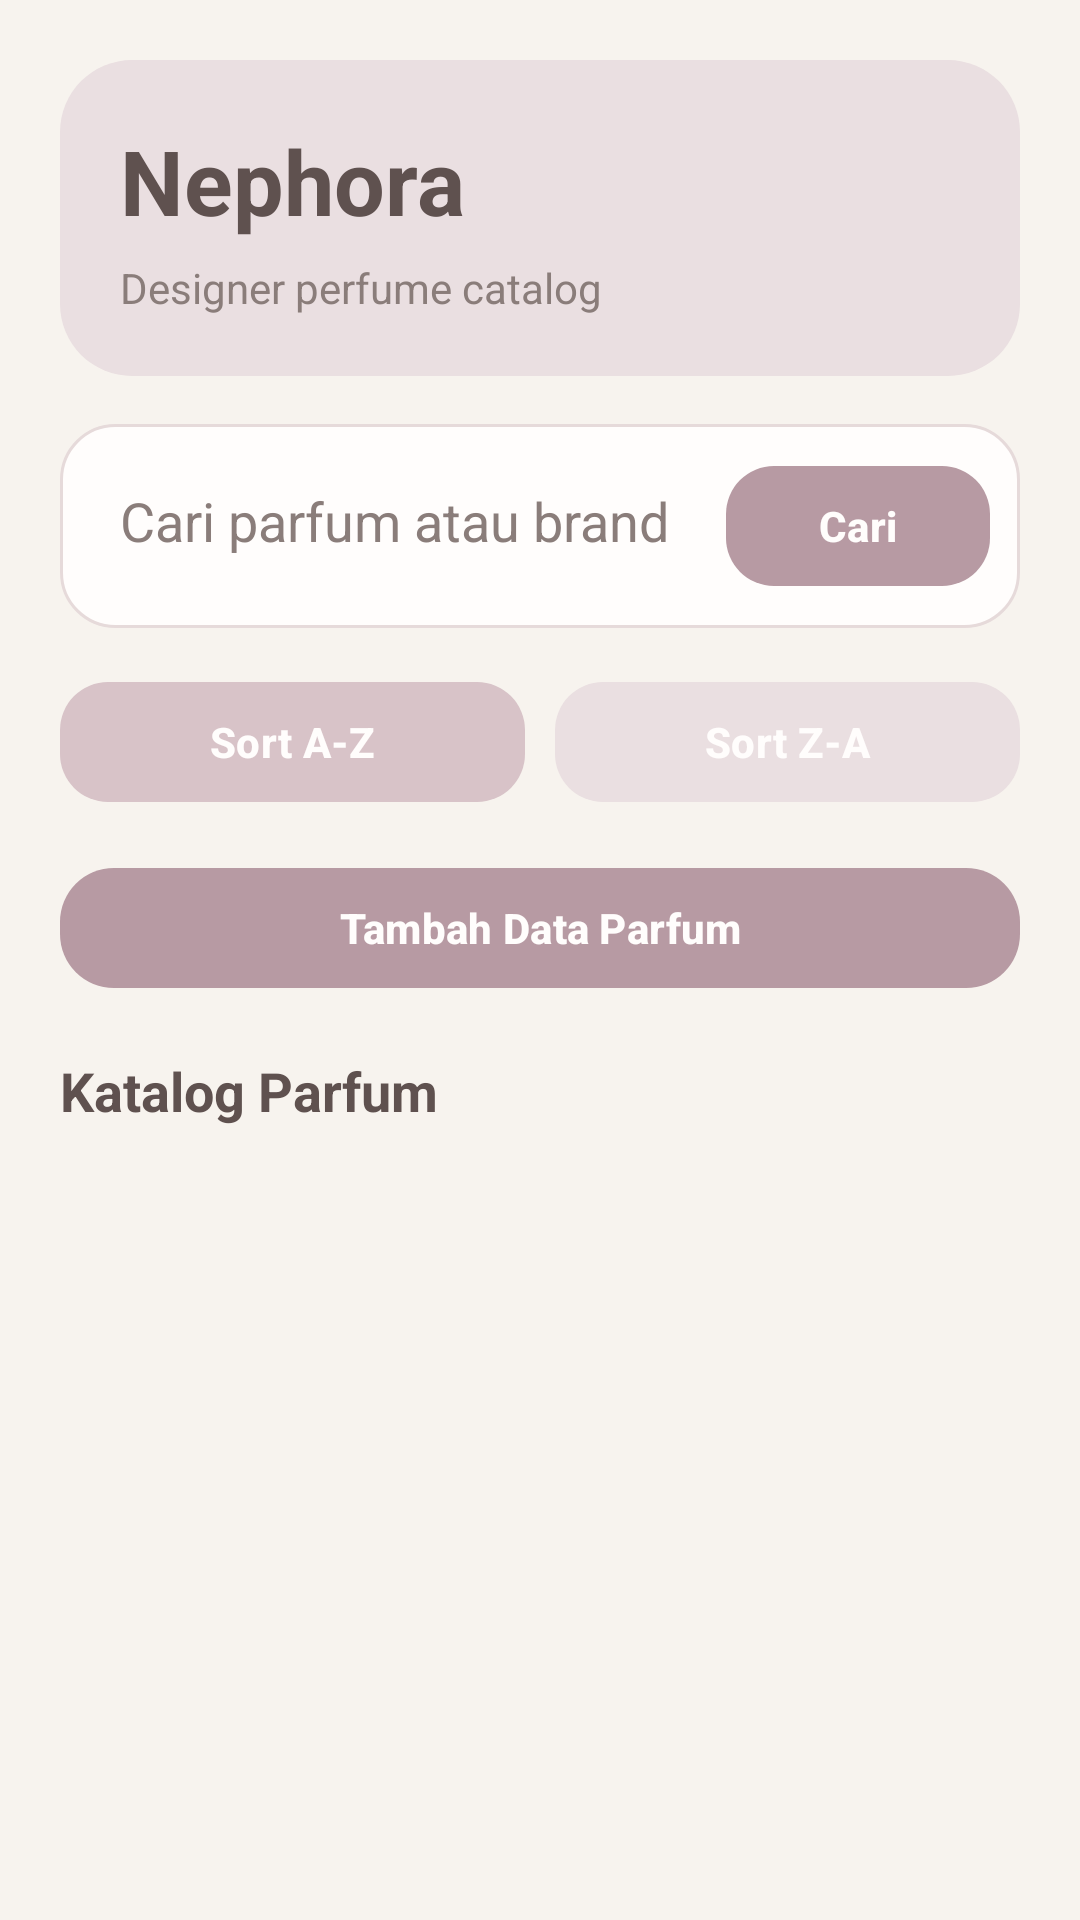

Layout XML and referenced resources for this Android screen:
<!-- AndroidManifest.xml: application theme Theme.Nephora -->
<!-- res/layout/activity_main.xml -->
<?xml version="1.0" encoding="utf-8"?>
<androidx.constraintlayout.widget.ConstraintLayout
    xmlns:android="http://schemas.android.com/apk/res/android"
    xmlns:app="http://schemas.android.com/apk/res-auto"
    xmlns:tools="http://schemas.android.com/tools"
    android:layout_width="match_parent"
    android:layout_height="match_parent"
    android:background="@color/md_theme_light_background"
    android:padding="20dp"
    tools:context=".MainActivity">

    <LinearLayout
        android:id="@+id/layoutHero"
        android:layout_width="0dp"
        android:layout_height="wrap_content"
        android:background="@drawable/bg_hero"
        android:orientation="vertical"
        android:padding="20dp"
        app:layout_constraintTop_toTopOf="parent"
        app:layout_constraintStart_toStartOf="parent"
        app:layout_constraintEnd_toEndOf="parent">

        <TextView
            android:id="@+id/tvAppName"
            android:layout_width="wrap_content"
            android:layout_height="wrap_content"
            android:text="Nephora"
            android:textColor="@color/md_theme_light_onPrimaryContainer"
            android:textSize="30sp"
            android:textStyle="bold" />

        <TextView
            android:id="@+id/tvTagline"
            android:layout_width="wrap_content"
            android:layout_height="wrap_content"
            android:layout_marginTop="6dp"
            android:text="Designer perfume catalog"
            android:textColor="@color/text_secondary"
            android:textSize="14sp" />
    </LinearLayout>

    <LinearLayout
        android:id="@+id/layoutSearch"
        android:layout_width="0dp"
        android:layout_height="wrap_content"
        android:layout_marginTop="16dp"
        android:background="@drawable/bg_soft_input"
        android:orientation="horizontal"
        android:padding="10dp"
        app:layout_constraintTop_toBottomOf="@id/layoutHero"
        app:layout_constraintStart_toStartOf="parent"
        app:layout_constraintEnd_toEndOf="parent">

        <EditText
            android:id="@+id/etSearch"
            android:layout_width="0dp"
            android:layout_height="wrap_content"
            android:layout_weight="1"
            android:background="@null"
            android:hint="Cari parfum atau brand"
            android:inputType="text"
            android:padding="10dp"
            android:textColor="@color/md_theme_light_onSurface"
            android:textColorHint="@color/text_secondary" />

        <com.google.android.material.button.MaterialButton
            android:id="@+id/btnCari"
            android:layout_width="wrap_content"
            android:layout_height="wrap_content"
            android:text="Cari"
            android:textAllCaps="false"
            android:textStyle="bold"
            app:backgroundTint="@color/md_theme_light_primary"
            app:cornerRadius="16dp" />
    </LinearLayout>

    <LinearLayout
        android:id="@+id/layoutSort"
        android:layout_width="0dp"
        android:layout_height="wrap_content"
        android:layout_marginTop="14dp"
        android:orientation="horizontal"
        app:layout_constraintTop_toBottomOf="@id/layoutSearch"
        app:layout_constraintStart_toStartOf="parent"
        app:layout_constraintEnd_toEndOf="parent">

        <com.google.android.material.button.MaterialButton
            android:id="@+id/btnSortAZ"
            android:layout_width="0dp"
            android:layout_height="wrap_content"
            android:layout_weight="1"
            android:text="Sort A-Z"
            android:textAllCaps="false"
            android:textStyle="bold"
            app:backgroundTint="@color/md_theme_light_secondary"
            app:cornerRadius="16dp"
            app:iconPadding="8dp" />

        <com.google.android.material.button.MaterialButton
            android:id="@+id/btnSortZA"
            android:layout_width="0dp"
            android:layout_height="wrap_content"
            android:layout_marginStart="10dp"
            android:layout_weight="1"
            android:text="Sort Z-A"
            android:textAllCaps="false"
            android:textStyle="bold"
            app:backgroundTint="@color/md_theme_light_primaryContainer"
            app:cornerRadius="16dp" />
    </LinearLayout>

    <com.google.android.material.button.MaterialButton
        android:id="@+id/btnTambah"
        android:layout_width="0dp"
        android:layout_height="wrap_content"
        android:layout_marginTop="14dp"
        android:text="Tambah Data Parfum"
        android:textAllCaps="false"
        android:textStyle="bold"
        app:backgroundTint="@color/md_theme_light_primary"
        app:cornerRadius="18dp"
        app:layout_constraintTop_toBottomOf="@id/layoutSort"
        app:layout_constraintStart_toStartOf="parent"
        app:layout_constraintEnd_toEndOf="parent" />

    <TextView
        android:id="@+id/tvSectionTitle"
        android:layout_width="wrap_content"
        android:layout_height="wrap_content"
        android:layout_marginTop="18dp"
        android:text="Katalog Parfum"
        android:textColor="@color/md_theme_light_onBackground"
        android:textSize="18sp"
        android:textStyle="bold"
        app:layout_constraintTop_toBottomOf="@id/btnTambah"
        app:layout_constraintStart_toStartOf="parent" />

    <androidx.recyclerview.widget.RecyclerView
        android:id="@+id/rvParfum"
        android:layout_width="0dp"
        android:layout_height="0dp"
        android:layout_marginTop="10dp"
        android:clipToPadding="false"
        android:paddingBottom="8dp"
        tools:listitem="@layout/item_parfum"
        app:layout_constraintTop_toBottomOf="@id/tvSectionTitle"
        app:layout_constraintBottom_toBottomOf="parent"
        app:layout_constraintStart_toStartOf="parent"
        app:layout_constraintEnd_toEndOf="parent" />

</androidx.constraintlayout.widget.ConstraintLayout>
<!-- res/layout/item_parfum.xml (included above) -->
<?xml version="1.0" encoding="utf-8"?>
<com.google.android.material.card.MaterialCardView
    xmlns:android="http://schemas.android.com/apk/res/android"
    xmlns:app="http://schemas.android.com/apk/res-auto"
    android:layout_width="match_parent"
    android:layout_height="wrap_content"
    android:layout_marginBottom="12dp"
    app:cardBackgroundColor="@color/md_theme_light_surface"
    app:cardCornerRadius="22dp"
    app:cardElevation="2dp"
    app:strokeColor="@color/divider_soft"
    app:strokeWidth="1dp">

    <LinearLayout
        android:layout_width="match_parent"
        android:layout_height="wrap_content"
        android:orientation="vertical"
        android:padding="18dp">

        <LinearLayout
            android:layout_width="match_parent"
            android:layout_height="wrap_content"
            android:gravity="center_vertical"
            android:orientation="horizontal">

            <TextView
                android:id="@+id/tvNamaParfum"
                android:layout_width="0dp"
                android:layout_height="wrap_content"
                android:layout_weight="1"
                android:text="Dior Sauvage"
                android:textColor="@color/md_theme_light_onSurface"
                android:textSize="18sp"
                android:textStyle="bold" />

            <TextView
                android:id="@+id/tvBrandParfum"
                android:layout_width="wrap_content"
                android:layout_height="wrap_content"
                android:background="@drawable/bg_chip"
                android:paddingHorizontal="12dp"
                android:paddingVertical="6dp"
                android:text="Dior"
                android:textColor="@color/md_theme_light_onPrimaryContainer"
                android:textSize="12sp"
                android:textStyle="bold" />
        </LinearLayout>

        <TextView
            android:id="@+id/tvAromaParfum"
            android:layout_width="wrap_content"
            android:layout_height="wrap_content"
            android:layout_marginTop="10dp"
            android:text="Fresh Spicy • Masculine"
            android:textColor="@color/text_secondary"
            android:textSize="14sp" />

        <TextView
            android:id="@+id/tvKetahananParfum"
            android:layout_width="wrap_content"
            android:layout_height="wrap_content"
            android:layout_marginTop="4dp"
            android:text="Ketahanan: 8-10 jam"
            android:textColor="@color/text_secondary"
            android:textSize="14sp" />

        <TextView
            android:id="@+id/tvHargaParfum"
            android:layout_width="wrap_content"
            android:layout_height="wrap_content"
            android:layout_marginTop="12dp"
            android:text="Rp 1.850.000"
            android:textColor="@color/md_theme_light_primary"
            android:textSize="15sp"
            android:textStyle="bold" />
    </LinearLayout>

</com.google.android.material.card.MaterialCardView>
<!-- resources referenced by this layout -->
<resources>
  <color name="divider_soft">#E6DADA</color>
  <color name="md_theme_light_background">#F7F3EE</color>
  <color name="md_theme_light_onBackground">#5F514F</color>
  <color name="md_theme_light_onPrimaryContainer">#5F514F</color>
  <color name="md_theme_light_onSurface">#5F514F</color>
  <color name="md_theme_light_primary">#B79AA3</color>
  <color name="md_theme_light_primaryContainer">#EADFE1</color>
  <color name="md_theme_light_secondary">#D8C3C8</color>
  <color name="md_theme_light_surface">#FFFDFC</color>
  <color name="text_secondary">#8A7D7A</color>
  <!-- drawable bg_chip (drawable) -->
  <?xml version="1.0" encoding="utf-8"?>
  <shape xmlns:android="http://schemas.android.com/apk/res/android">
      <solid android:color="@color/md_theme_light_secondaryContainer" />
      <corners android:radius="50dp" />
  </shape>
  <!-- drawable bg_hero (drawable) -->
  <?xml version="1.0" encoding="utf-8"?>
  <shape xmlns:android="http://schemas.android.com/apk/res/android">
      <solid android:color="@color/md_theme_light_primaryContainer" />
      <corners android:radius="24dp" />
  </shape>
  <!-- drawable bg_soft_input (drawable) -->
  <?xml version="1.0" encoding="utf-8"?>
  <shape xmlns:android="http://schemas.android.com/apk/res/android">
      <solid android:color="@color/md_theme_light_surface" />
      <corners android:radius="18dp" />
      <stroke
          android:width="1dp"
          android:color="@color/divider_soft" />
  </shape>
  <style name="Theme.Nephora" parent="Theme.Material3.Light.NoActionBar">
          <item name="colorPrimary">@color/md_theme_light_primary</item>
          <item name="colorOnPrimary">@color/md_theme_light_onPrimary</item>
          <item name="colorPrimaryContainer">@color/md_theme_light_primaryContainer</item>
          <item name="colorOnPrimaryContainer">@color/md_theme_light_onPrimaryContainer</item>
  
          <item name="colorSecondary">@color/md_theme_light_secondary</item>
          <item name="colorOnSecondary">@color/md_theme_light_onSecondary</item>
          <item name="colorSecondaryContainer">@color/md_theme_light_secondaryContainer</item>
          <item name="colorOnSecondaryContainer">@color/md_theme_light_onSecondaryContainer</item>
  
          <item name="colorSurface">@color/md_theme_light_surface</item>
          <item name="colorOnSurface">@color/md_theme_light_onSurface</item>
          <item name="android:colorBackground">@color/md_theme_light_background</item>
          <item name="colorOnBackground">@color/md_theme_light_onBackground</item>
  
          <item name="colorError">@color/md_theme_light_error</item>
          <item name="colorOnError">@color/md_theme_light_onError</item>
  
          <item name="android:statusBarColor">@color/md_theme_light_background</item>
          <item name="android:navigationBarColor">@color/md_theme_light_background</item>
  
          <item name="android:windowLightStatusBar" tools:targetApi="m">true</item>
          <item name="android:windowLightNavigationBar" tools:targetApi="o_mr1">true</item>
      </style>
  <color name="md_theme_light_secondaryContainer">#F1E8EA</color>
  <color name="md_theme_light_onPrimary">#FFFDFC</color>
  <color name="md_theme_light_onSecondary">#5F514F</color>
  <color name="md_theme_light_onSecondaryContainer">#5F514F</color>
  <color name="md_theme_light_error">#B85C5C</color>
  <color name="md_theme_light_onError">#FFFFFF</color>
</resources>
